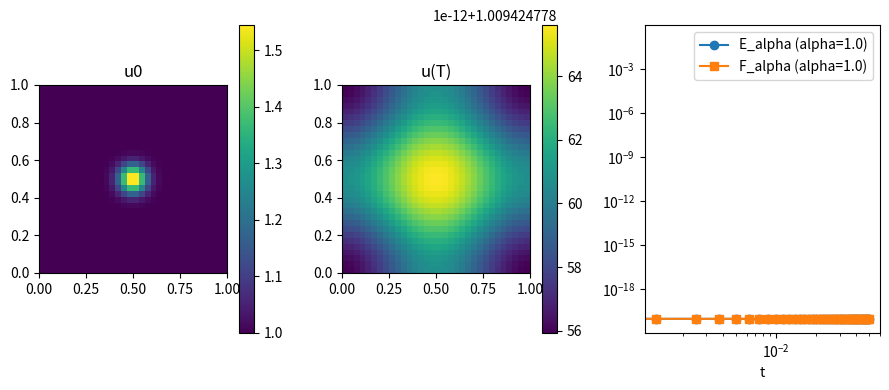

Here is the Python script that generated this plot:
"""
2D finite-volume entropy-dissipative scheme for u_t = \Delta(u^beta)
Implicit Euler in time with Newton solver. Uses dense linear algebra (suitable for small grids Nx*Ny <= ~2500).
Computes discrete entropies E_alpha and F_alpha and plots their decay and snapshots.

Usage: python entropy_scheme_2d.py
Requirements: numpy, matplotlib
"""

import numpy as np
import matplotlib.pyplot as plt
import time

# ------------------------ Discrete operators ------------------------

def laplacian_1d_matrix(n, h, bc='periodic'):
    T = np.zeros((n, n), dtype=float)
    for i in range(n):
        if i - 1 >= 0:
            T[i, i - 1] = 1.0
        else:
            if bc == 'periodic':
                T[i, n - 1] = 1.0
        if i + 1 < n:
            T[i, i + 1] = 1.0
        else:
            if bc == 'periodic':
                T[i, 0] = 1.0
        # interior second-diff coefficient
    if bc == 'neumann':
        # simple Neumann: reflect neighbors (one-sided second difference)
        # This construction yields a symmetric tridiagonal with modified corners
        for i in range(n):
            if i == 0:
                if n > 1:
                    T[0, 1] = 1.0
                    T[0, 0] = -1.0
            elif i == n - 1:
                T[n - 1, n - 2] = 1.0
                T[n - 1, n - 1] = -1.0
            else:
                T[i, i] = -2.0
        return T / (h * h)
    else:
        # periodic
        for i in range(n):
            T[i, i] = -2.0
        return T / (h * h)


def build_L_2d(Nx, Ny, dx, dy, bc='periodic'):
    # build 2D Laplacian as Kronecker sum: L = Ix \otimes Tx/dx^2 + Ty/dy^2 \otimes Iy
    Tx = laplacian_1d_matrix(Nx, dx, bc=bc)
    Ty = laplacian_1d_matrix(Ny, dy, bc=bc)
    Ix = np.eye(Nx)
    Iy = np.eye(Ny)
    # kron use: L = kron(Iy, Tx) + kron(Ty, Ix)
    L = np.kron(Iy, Tx) + np.kron(Ty, Ix)
    return L


def compute_E_alpha_2d(u, dx, dy, alpha):
    mass = np.sum(dx * dy * u)
    term = np.sum(dx * dy * (u ** (alpha + 1)))
    return (1.0 / (alpha + 1.0)) * (term - mass ** (alpha + 1.0))


def compute_F_alpha_2d(u, dx, dy, alpha, Nx, Ny, bc='periodic'):
    # sum over faces: horizontal and vertical
    tau_x = dy / dx
    tau_y = dx / dy
    s = 0.0
    U = u.reshape((Ny, Nx))
    for j in range(Ny):
        for i in range(Nx - 1):
            s += tau_x * (U[j, i] ** (alpha / 2.0) - U[j, i + 1] ** (alpha / 2.0)) ** 2
    for j in range(Ny - 1):

        for i in range(Nx):
            s += tau_y * (U[j, i] ** (alpha / 2.0) - U[j + 1, i] ** (alpha / 2.0)) ** 2
    if bc == 'periodic':
        # periodic wrap in x
        for j in range(Ny):
            s += tau_x * (U[j, -1] ** (alpha / 2.0) - U[j, 0] ** (alpha / 2.0)) ** 2
        # periodic wrap in y
        for i in range(Nx):
            s += tau_y * (U[-1, i] ** (alpha / 2.0) - U[0, i] ** (alpha / 2.0)) ** 2
    # For Neumann, boundary faces are not counted (no-flux)
    return 0.5 * s


# ------------------------ Newton solver (implicit step) ------------------------

def implicit_step_newton_2d(u_old, L, dx, dy, dt, beta, Nx, Ny, tol_newton=1e-8, max_iter=30):
    N = u_old.size
    Mdiag = np.full(N, dx * dy)
    u = u_old.copy()

    for it in range(max_iter):
        v = u ** beta
        R = Mdiag * (u - u_old) / dt - L.dot(v)
        res_norm = np.linalg.norm(R)
        if res_norm < tol_newton:
            return u
        D = beta * (u ** (beta - 1.0))
        # J = diag(M/dt) - L * diag(D)
        J = np.diag(Mdiag / dt) - L.dot(np.diag(D))
        try:
            delta = np.linalg.solve(J, -R)
        except np.linalg.LinAlgError:
            raise RuntimeError("Newton linear solve failed (singular Jacobian)")
        lam = 1.0
        u_new = u + lam * delta
        u_new[u_new <= 0] = 1e-14
        u = u_new
    raise RuntimeError(f"Newton did not converge after {max_iter} iterations, last res {res_norm}")


# ------------------------ Experiment runner ------------------------

def run_experiment_2d(
    beta=2.0,
    alpha=1.0,
    Lx=1.0,
    Ly=1.0,
    Nx=32,
    Ny=32,
    T=0.1,
    dt=1e-4,
    bc='periodic',
    plot=True,
    verbose=True,
):
    dx = Lx / Nx
    dy = Ly / Ny
    x = (np.arange(Nx) + 0.5) * dx
    y = (np.arange(Ny) + 0.5) * dy

    X, Y = np.meshgrid(x, y)

    # initial condition: background + gaussian bump
    r2 = (X - Lx / 2.0) ** 2 + (Y - Ly / 2.0) ** 2
    u0 = 1.0 + 0.6 * np.exp(-r2 / (2 * (0.05 ** 2)))
    u = u0.copy().reshape(-1)

    L = build_L_2d(Nx, Ny, dx, dy, bc=bc)

    nt = int(np.ceil(T / dt))
    dt = T / nt

    times = [0.0]
    Elist = [compute_E_alpha_2d(u.reshape(-1), dx, dy, alpha)]
    Flist = [compute_F_alpha_2d(u.reshape(-1), dx, dy, alpha, Nx, Ny, bc=bc)]
    mass0 = np.sum(dx * dy * u)

    tstart = time.time()
    for k in range(nt):
        t = (k + 1) * dt
        u = implicit_step_newton_2d(u, L, dx, dy, dt, beta, Nx, Ny)
        if (k + 1) % max(1, nt // 40) == 0 or k == nt - 1:
            times.append(t)
            Elist.append(compute_E_alpha_2d(u.reshape(-1), dx, dy, alpha))
            Flist.append(compute_F_alpha_2d(u.reshape(-1), dx, dy, alpha, Nx, Ny, bc=bc))
        if (k + 1) % max(1, nt // 8) == 0 and verbose:
            mass = np.sum(dx * dy * u)
            if abs(mass - mass0) > 1e-8:
                print(f"[step {k+1}] mass deviation = {mass - mass0:.2e}")
    tend = time.time()

    if verbose:
        print(f"Ran {nt} steps (2D), final time {T:.4f}, elapsed {tend - tstart:.3f}s")
        print(f"Initial E = {Elist[0]:.5e}, final E = {Elist[-1]:.5e}")

    if plot:
        U_final = u.reshape((Ny, Nx))
        plt.figure(figsize=(9, 4))
        plt.subplot(1, 3, 1)
        plt.imshow(u0, origin='lower', extent=(0, Lx, 0, Ly))
        plt.title('u0')
        plt.colorbar()

        plt.subplot(1, 3, 2)
        plt.imshow(U_final, origin='lower', extent=(0, Lx, 0, Ly))
        plt.title('u(T)')
        plt.colorbar()

        plt.subplot(1, 3, 3)
        plt.loglog(times, np.maximum(Elist, 1e-20), '-o', label=f'E_alpha (alpha={alpha})')
        plt.loglog(times, np.maximum(Flist, 1e-20), '-s', label=f'F_alpha (alpha={alpha})')
        plt.xlabel('t')
        plt.legend()

        plt.tight_layout()
        plt.show()

    return X, Y, u.reshape((Ny, Nx)), times, Elist, Flist


if __name__ == '__main__':
    run_experiment_2d(beta=2.0, alpha=1.0, Nx=32, Ny=32, T=0.05, dt=5e-5, bc='periodic')
